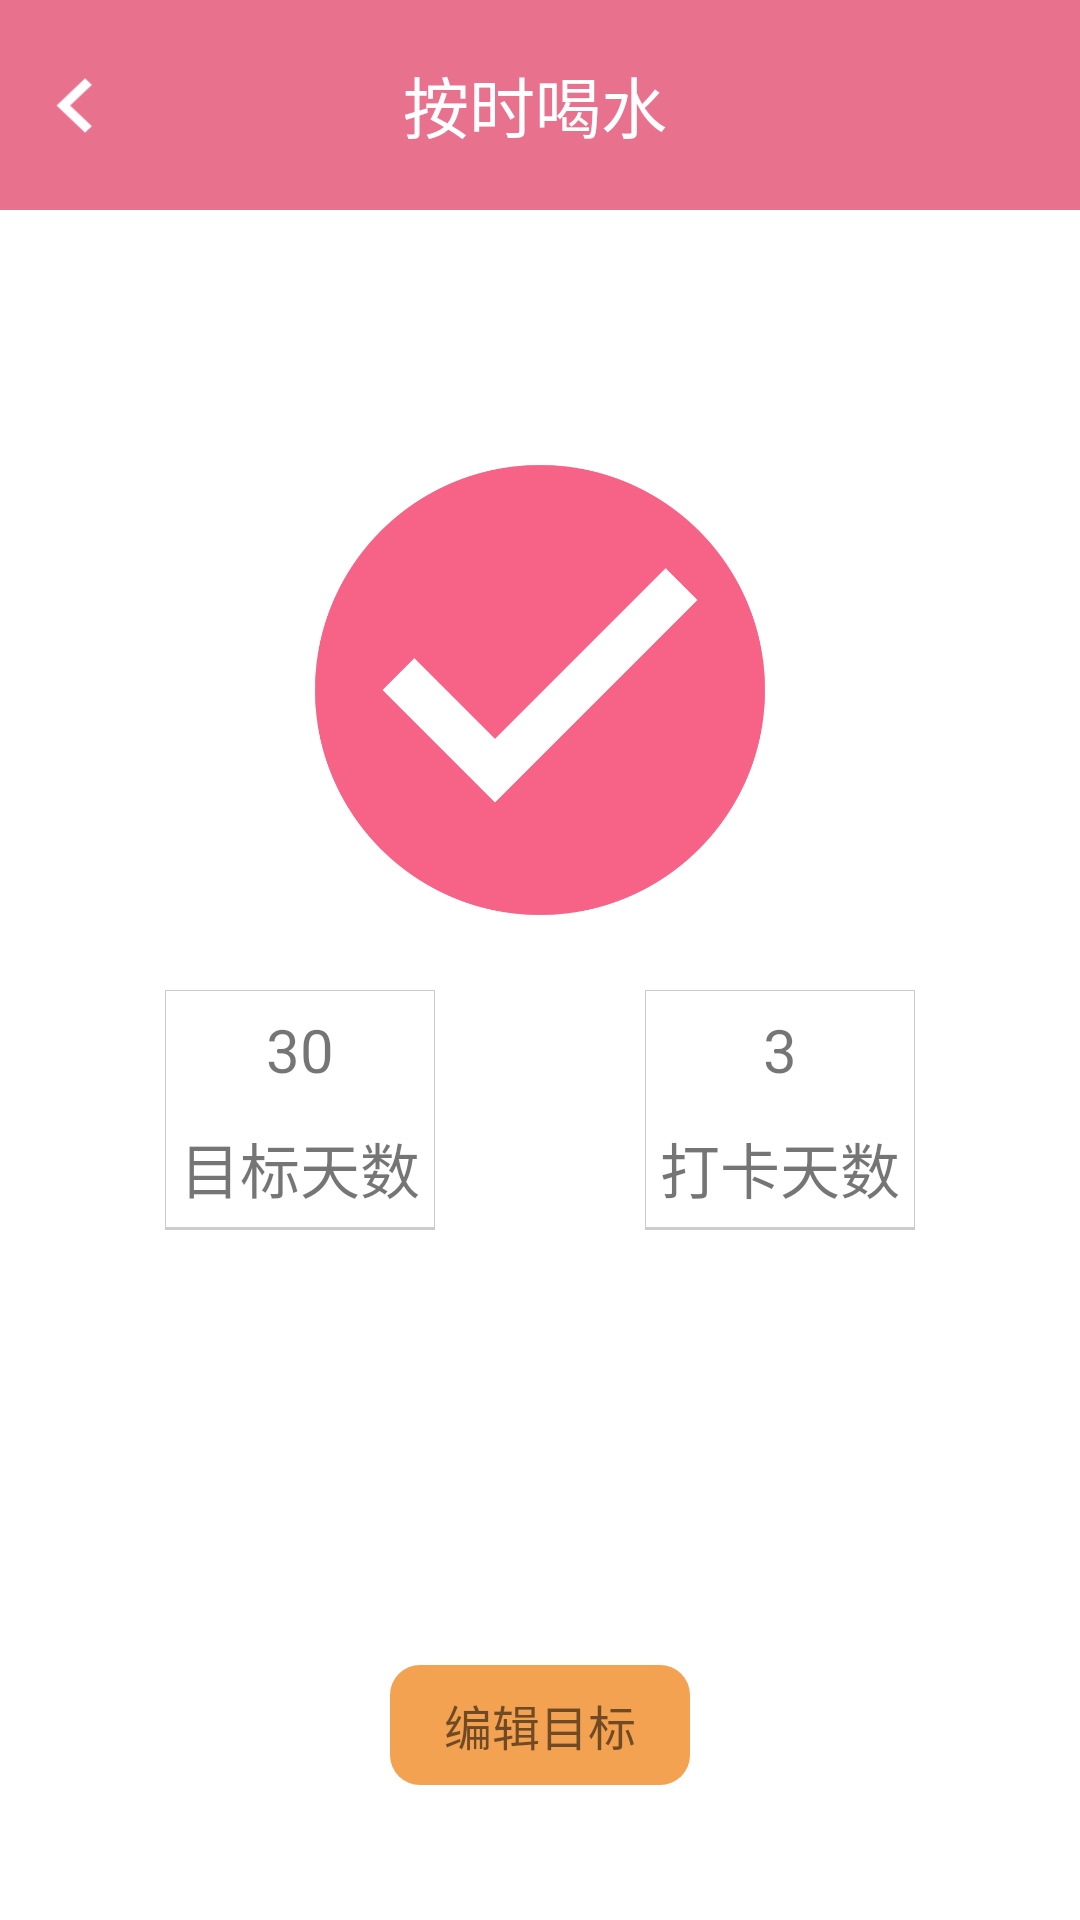

Layout XML and referenced resources for this Android screen:
<!-- AndroidManifest.xml: application theme AppTheme -->
<!-- res/layout/activity_check_in.xml -->
<?xml version="1.0" encoding="utf-8"?>
<LinearLayout xmlns:android="http://schemas.android.com/apk/res/android"
    android:layout_width="match_parent"
    android:layout_height="match_parent"
    android:background="#cccccc"
    android:orientation="vertical">


    <LinearLayout
        android:layout_width="match_parent"
        android:layout_height="70dp"
        android:background="#BFf2537a"
        android:orientation="horizontal">

        <ImageView
            android:layout_width="35dp"
            android:layout_height="match_parent"
            android:layout_marginStart="7dp"
            android:layout_marginLeft="7dp"
            android:src="@drawable/back" />

        <TextView
            android:layout_width="0dp"
            android:layout_height="wrap_content"
            android:layout_gravity="center"
            android:layout_weight="1"
            android:gravity="center"
            android:text="按时喝水"
            android:textColor="#ffffff"
            android:textSize="22sp" />

        <ImageView
            android:layout_width="35dp"
            android:layout_height="match_parent"
            android:layout_marginEnd="10dp"
            android:layout_marginRight="10dp" />
    </LinearLayout>

    <LinearLayout
        android:layout_width="match_parent"
        android:layout_height="250dp"
        android:background="#FFFFFF"
        android:gravity="bottom"
        android:orientation="vertical">

        <ImageView
            android:id="@+id/check"
            android:layout_width="180dp"
            android:layout_height="180dp"
            android:layout_gravity="center"
            android:src="@drawable/check" />
    </LinearLayout>

    <LinearLayout
        android:layout_width="match_parent"
        android:layout_height="100dp"
        android:background="#FFFFFF"
        android:gravity="center"
        android:orientation="horizontal">

        <LinearLayout
            android:layout_width="250dp"
            android:layout_height="match_parent"
            android:layout_marginTop="10dp"
            android:layout_marginBottom="10dp"
            android:orientation="horizontal">

            <LinearLayout
                android:layout_width="90dp"
                android:layout_height="match_parent"
                android:background="#CCCCCC"
                android:gravity="start"
                android:orientation="vertical">

                <TextView
                    android:layout_width="match_parent"
                    android:layout_height="0dp"
                    android:layout_marginLeft="1px"
                    android:layout_marginTop="1px"
                    android:layout_marginRight="1px"
                    android:layout_weight="1"
                    android:background="#FFFFFF"
                    android:gravity="center"
                    android:text="30"
                    android:textSize="20sp" />

                <TextView
                    android:layout_width="match_parent"
                    android:layout_height="0dp"
                    android:layout_marginLeft="1px"
                    android:layout_marginRight="1px"
                    android:layout_marginBottom="1dp"
                    android:layout_weight="1"
                    android:background="#FFFFFF"
                    android:gravity="center"
                    android:text="目标天数"
                    android:textSize="20sp" />

            </LinearLayout>

            <LinearLayout
                android:layout_width="0dp"
                android:layout_height="match_parent"
                android:layout_weight="1"
                android:background="#FFFFFF"
                android:orientation="vertical" />

            <LinearLayout
                android:layout_width="90dp"
                android:layout_height="match_parent"
                android:background="#CCCCCC"
                android:gravity="end"
                android:orientation="vertical">

                <TextView
                    android:layout_width="match_parent"
                    android:layout_height="0dp"
                    android:layout_marginLeft="1px"
                    android:layout_marginTop="1px"
                    android:layout_marginRight="1px"
                    android:layout_weight="1"
                    android:background="#FFFFFF"
                    android:gravity="center"
                    android:text="3"
                    android:textSize="20sp" />

                <TextView
                    android:layout_width="match_parent"
                    android:layout_height="0dp"
                    android:layout_marginLeft="1px"
                    android:layout_marginRight="1px"
                    android:layout_marginBottom="1dp"
                    android:layout_weight="1"
                    android:background="#FFFFFF"
                    android:gravity="center"
                    android:text="打卡天数"
                    android:textSize="20sp" />
            </LinearLayout>
        </LinearLayout>

    </LinearLayout>

    <LinearLayout
        android:layout_width="match_parent"
        android:layout_height="0dp"
        android:layout_weight="1"
        android:background="#ffffff"
        android:gravity="bottom"
        android:orientation="vertical"
       >

        <TextView
            android:id="@+id/edit_goal"
            android:layout_width="100dp"
            android:layout_height="40dp"
            android:background="@drawable/corners_bg"
            android:layout_marginBottom="45dp"
            android:gravity="center"
            android:text="编辑目标"
            android:textSize="16sp"
            android:layout_gravity="center"/>
    </LinearLayout>
</LinearLayout>
<!-- resources referenced by this layout -->
<resources>
  <!-- drawable back: png bitmap (drawable, 3914 bytes) -->
  <!-- drawable check: png bitmap (drawable, 25499 bytes) -->
  <!-- drawable corners_bg (drawable) -->
  <?xml version="1.0" encoding="utf-8"?>
  <shape xmlns:android="http://schemas.android.com/apk/res/android">
      <solid android:color="#f2a251" />
      <corners
          android:topLeftRadius="10dp"
          android:topRightRadius="10dp"
          android:bottomRightRadius="10dp"
          android:bottomLeftRadius="10dp"
          />
  </shape>
  <style name="AppTheme" parent="Theme.AppCompat.Light.DarkActionBar">
          
          <item name="windowNoTitle">true</item>&gt;
          <item name="colorPrimary">@color/colorPrimary</item>
          <item name="colorPrimaryDark">@color/colorPrimaryDark</item>
          <item name="colorAccent">@color/colorAccent</item>
      </style>
  <color name="colorPrimary">#008577</color>
  <color name="colorPrimaryDark">#00574B</color>
  <color name="colorAccent">#D81B60</color>
</resources>
